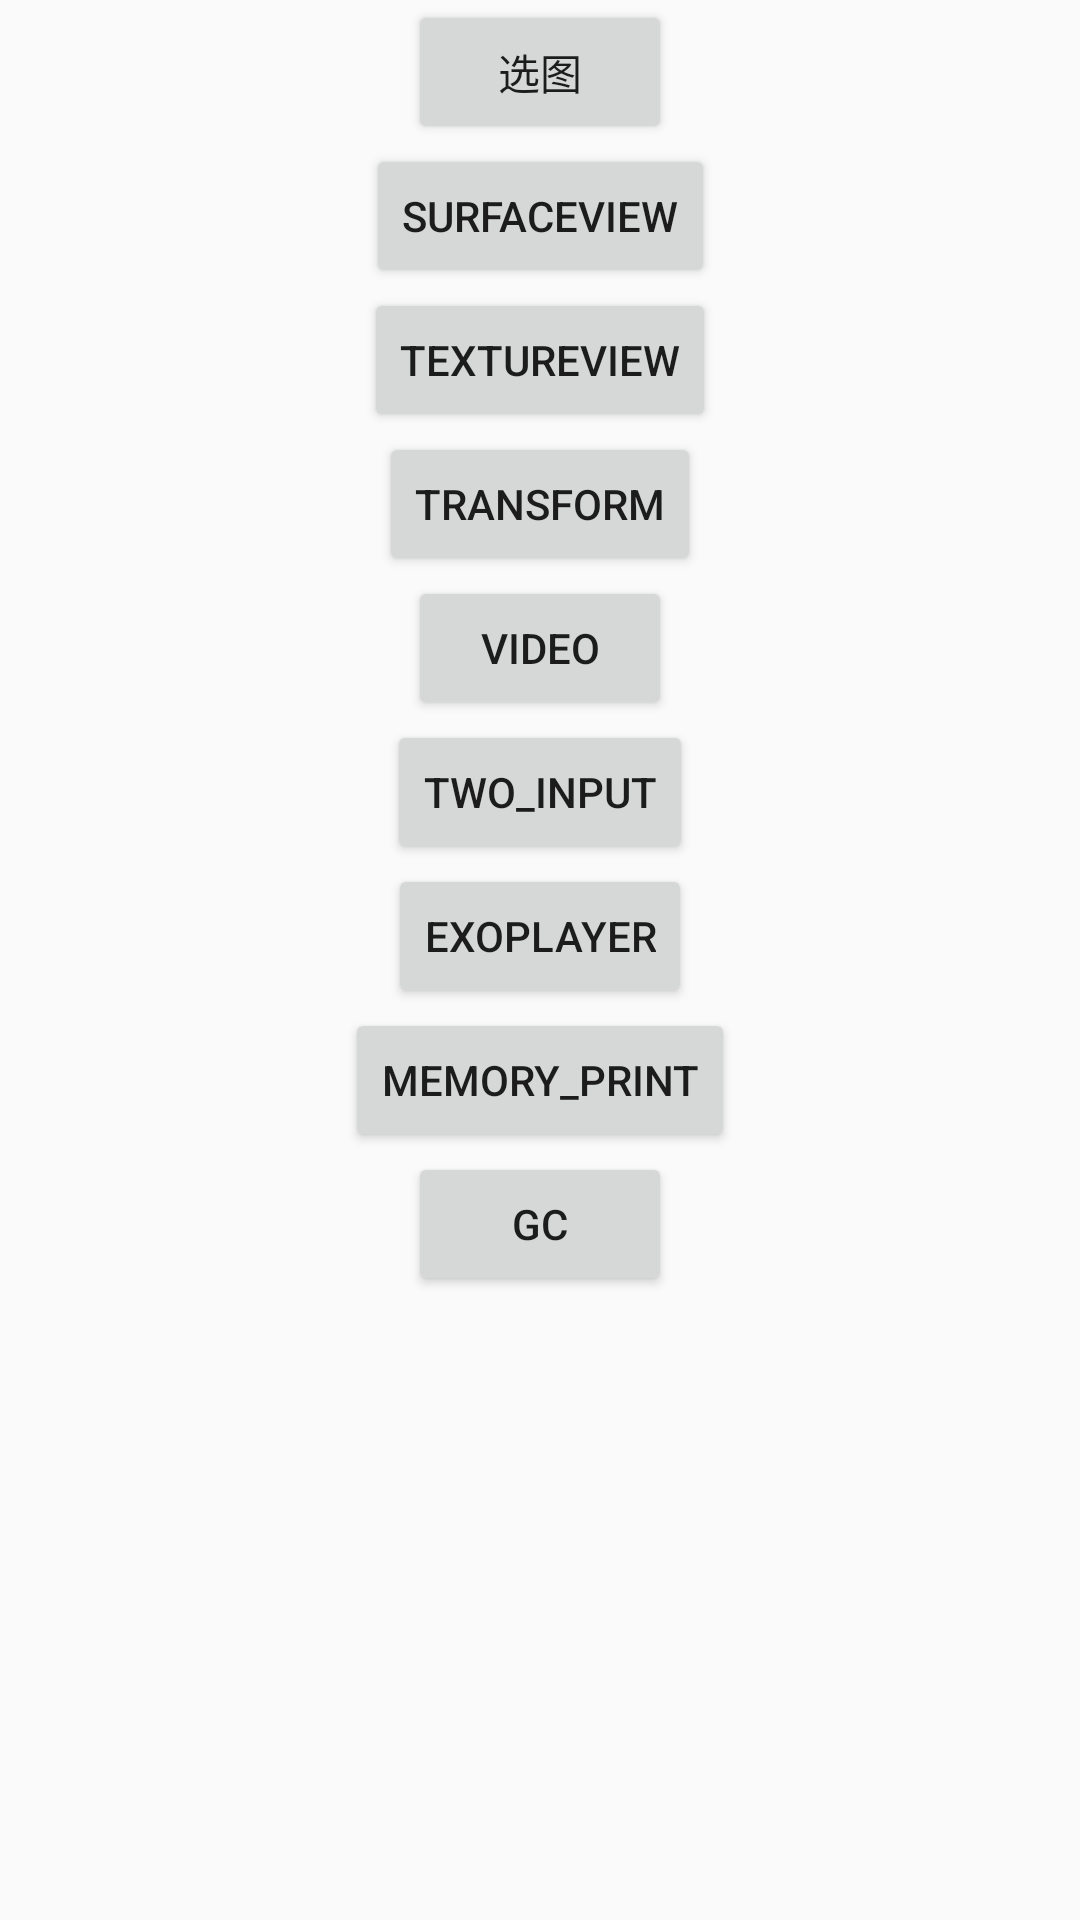

This screen was rendered from an Android layout file. Write that file and the resources it references.
<!-- AndroidManifest.xml: application theme Theme.GPUImage -->
<!-- res/layout/activity_main.xml -->
<?xml version="1.0" encoding="utf-8"?>
<androidx.constraintlayout.widget.ConstraintLayout xmlns:android="http://schemas.android.com/apk/res/android"
    xmlns:app="http://schemas.android.com/apk/res-auto"
    android:layout_width="match_parent"
    android:layout_height="match_parent">

    <androidx.appcompat.widget.AppCompatButton
        android:id="@+id/select_picture"
        android:layout_width="wrap_content"
        android:layout_height="wrap_content"
        android:text="选图"
        app:layout_constraintLeft_toLeftOf="parent"
        app:layout_constraintRight_toRightOf="parent"
        app:layout_constraintTop_toTopOf="parent" />

    <androidx.appcompat.widget.AppCompatButton
        android:id="@+id/select_surface_view"
        android:layout_width="wrap_content"
        android:layout_height="wrap_content"
        android:text="SurfaceView"
        app:layout_constraintLeft_toLeftOf="parent"
        app:layout_constraintRight_toRightOf="parent"
        app:layout_constraintTop_toBottomOf="@id/select_picture" />

    <androidx.appcompat.widget.AppCompatButton
        android:id="@+id/select_texture_view"
        android:layout_width="wrap_content"
        android:layout_height="wrap_content"
        android:text="TextureView"
        app:layout_constraintLeft_toLeftOf="parent"
        app:layout_constraintRight_toRightOf="parent"
        app:layout_constraintTop_toBottomOf="@id/select_surface_view" />

    <androidx.appcompat.widget.AppCompatButton
        android:id="@+id/transform_view"
        android:layout_width="wrap_content"
        android:layout_height="wrap_content"
        android:text="Transform"
        app:layout_constraintLeft_toLeftOf="parent"
        app:layout_constraintRight_toRightOf="parent"
        app:layout_constraintTop_toBottomOf="@id/select_texture_view" />

    <androidx.appcompat.widget.AppCompatButton
        android:id="@+id/select_video"
        android:layout_width="wrap_content"
        android:layout_height="wrap_content"
        android:text="Video"
        app:layout_constraintLeft_toLeftOf="parent"
        app:layout_constraintRight_toRightOf="parent"
        app:layout_constraintTop_toBottomOf="@id/transform_view" />

    <androidx.appcompat.widget.AppCompatButton
        android:id="@+id/two_input"
        android:layout_width="wrap_content"
        android:layout_height="wrap_content"
        android:text="Two_Input"
        app:layout_constraintLeft_toLeftOf="parent"
        app:layout_constraintRight_toRightOf="parent"
        app:layout_constraintTop_toBottomOf="@id/select_video" />

    <androidx.appcompat.widget.AppCompatButton
        android:id="@+id/exo"
        android:layout_width="wrap_content"
        android:layout_height="wrap_content"
        android:text="Exoplayer"
        app:layout_constraintLeft_toLeftOf="parent"
        app:layout_constraintRight_toRightOf="parent"
        app:layout_constraintTop_toBottomOf="@id/two_input" />

    <Button
        android:id="@+id/memory_print"
        android:layout_width="wrap_content"
        android:layout_height="wrap_content"
        android:text="Memory_Print"
        app:layout_constraintLeft_toLeftOf="parent"
        app:layout_constraintRight_toRightOf="parent"
        app:layout_constraintTop_toBottomOf="@id/exo" />

    <Button
        android:id="@+id/gc"
        android:layout_width="wrap_content"
        android:layout_height="wrap_content"
        android:text="GC"
        app:layout_constraintLeft_toLeftOf="parent"
        app:layout_constraintRight_toRightOf="parent"
        app:layout_constraintTop_toBottomOf="@id/memory_print" />

</androidx.constraintlayout.widget.ConstraintLayout>
<!-- resources referenced by this layout -->
<resources>
  <style name="Theme.GPUImage" parent="Theme.AppCompat.Light.NoActionBar">
          
          <item name="colorPrimary">@color/purple_500</item>
          <item name="colorPrimaryVariant">@color/purple_700</item>
          <item name="colorOnPrimary">@color/white</item>
          
          <item name="colorSecondary">@color/teal_200</item>
          <item name="colorSecondaryVariant">@color/teal_700</item>
          <item name="colorOnSecondary">@color/black</item>
          
          <item name="android:statusBarColor" tools:targetApi="l">?attr/colorPrimaryVariant</item>
          
      </style>
  <!-- not gathered from this repository: default colours our renderer supplied (Android Studio template values) -->
  <color name="purple_500">#FF6200EE</color>
  <color name="purple_700">#FF3700B3</color>
  <color name="teal_200">#FF03DAC5</color>
  <color name="teal_700">#FF018786</color>
  <color name="black">#FF000000</color>
  <color name="white">#FFFFFFFF</color>
</resources>
